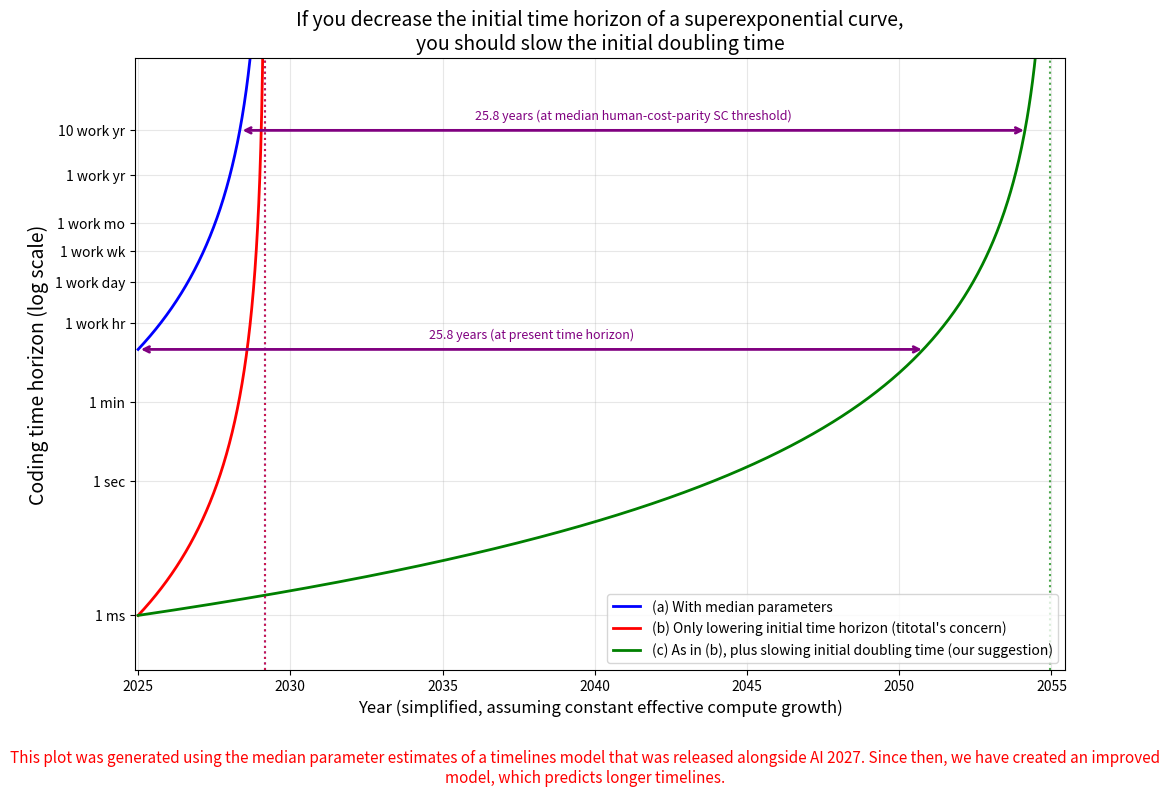

The matplotlib source for this figure: (Note: this script raises an exception after producing the figure.)
"""
Illustrates why when lowering the initial time horizon of a superexponential curve,
you should increase the initial doubling time.

This is a simplified version that shows years on the x-axis, assuming constant
effective compute growth (1 2024-year per calendar year).

This script generates 3 curves:
a) "With median parameters": Initial horizon of 15, initial doubling time of 4.74, doubling decay fraction of 0.095
b) "Only lowering initial time horizon": Initial horizon of 15 nanoseconds, otherwise same as (a)
c) "Lowering initial time horizon and increasing initial doubling time": Same as (b) except the initial
   doubling time is 4.74*1.095^(log2(15 minutes / 15 nanoseconds))
"""

import numpy as np
import matplotlib.pyplot as plt


def compute_superexponential_curve(
    initial_horizon_minutes: float,
    initial_doubling_time_months: float,
    doubling_decay_fraction: float,
    num_points: int = 1000,
) -> tuple[np.ndarray, np.ndarray, float]:
    """
    Compute a superexponential horizon growth curve.

    The model:
    - Each doubling takes q times as long as the previous (q = 1 - doubling_decay_fraction)
    - Time for n doublings: t = T_0 * (1 - q^n) / (1 - q)
    - Finite time singularity at t_sing = T_0 / (1 - q)
    - Horizon at time t: h(t) = h_0 * 2^n(t)

    Returns:
        x_years: array of years values (starting at 2025)
        horizons: array of horizon values in minutes
        singularity_year: calendar year when singularity occurs
    """
    q = 1 - doubling_decay_fraction

    # Singularity time in months
    singularity_time_months = initial_doubling_time_months / (1 - q)
    # Convert to years from start, then to calendar year (starting at 2025)
    singularity_years_from_start = singularity_time_months / 12
    singularity_year = 2025 + singularity_years_from_start

    # Generate time points from start to just before singularity
    # Stop at 99.9% of the way to the singularity
    max_time_months = singularity_time_months * 0.999
    time_months = np.linspace(0, max_time_months, num_points)

    # Convert to calendar years (starting at 2025)
    x_years = 2025 + time_months / 12

    # Calculate number of doublings at each time point
    # From t = T_0 * (1 - q^n) / (1 - q), we get:
    # q^n = 1 - t * (1 - q) / T_0
    # n = log(1 - t * (1 - q) / T_0) / log(q)

    ratio_term = 1 - time_months * (1 - q) / initial_doubling_time_months
    # Clip to avoid log of non-positive numbers
    ratio_term = np.clip(ratio_term, 1e-15, None)
    n_doublings = np.log(ratio_term) / np.log(q)

    # Calculate horizon at each time
    horizons = initial_horizon_minutes * (2 ** n_doublings)

    return x_years, horizons, singularity_year


def add_disclaimer(fig: plt.Figure) -> None:
    """Add disclaimer text at the bottom of a figure."""
    disclaimer_text = (
        "This plot was generated using the median parameter estimates of a timelines model that was released alongside AI 2027. "
        "Since then, we have created an improved model, which predicts longer timelines."
    )
    fig.text(
        0.5, 0.01, disclaimer_text,
        ha='center', va='bottom',
        fontsize=11, color='red',
        wrap=True,
        transform=fig.transFigure
    )


def main():
    # (a) Median parameters
    initial_horizon_a = 15  # minutes
    initial_doubling_time_a = 4.74  # months
    doubling_decay_fraction = 0.095

    # (b) Only lowering initial time horizon
    # 1 ms = 1e-3 seconds = 1e-3 / 60 minutes
    initial_horizon_b = 1e-3 / 60  # 1 ms in minutes
    initial_doubling_time_b = initial_doubling_time_a  # same

    # (c) Lowering initial time horizon AND increasing initial doubling time
    # The adjustment factor: (1/q)^n where q = 1 - doubling_decay_fraction
    # This ensures the green curve's doubling time when it reaches 15 min
    # equals the blue curve's initial doubling time (exact horizontal translation)
    q = 1 - doubling_decay_fraction
    ratio = initial_horizon_a / initial_horizon_b  # = 15 minutes / 1 ms
    adjustment_exponent = np.log2(ratio)
    adjustment_factor = (1 / q) ** adjustment_exponent  # = 1.105^n instead of 1.095^n
    initial_horizon_c = initial_horizon_b
    initial_doubling_time_c = initial_doubling_time_a * adjustment_factor

    print(f"Parameters:")
    print(f"  (a) Initial horizon: {initial_horizon_a} min, Initial doubling time: {initial_doubling_time_a} months")
    print(f"  (b) Initial horizon: {initial_horizon_b:.2e} min ({initial_horizon_b * 60 * 1e3:.0f} ms), Initial doubling time: {initial_doubling_time_b} months")
    print(f"  (c) Initial horizon: {initial_horizon_c:.2e} min, Initial doubling time: {initial_doubling_time_c:.2f} months")
    print(f"\n  Ratio of horizons: {ratio:.2e}")
    print(f"  log2(ratio): {adjustment_exponent:.2f}")
    print(f"  Adjustment factor for doubling time: {adjustment_factor:.2f}")

    # Compute curves (x-axis is now calendar years starting at 2025)
    x_a, horizons_a, sing_a = compute_superexponential_curve(
        initial_horizon_a, initial_doubling_time_a, doubling_decay_fraction
    )
    x_b, horizons_b, sing_b = compute_superexponential_curve(
        initial_horizon_b, initial_doubling_time_b, doubling_decay_fraction
    )
    x_c, horizons_c, sing_c = compute_superexponential_curve(
        initial_horizon_c, initial_doubling_time_c, doubling_decay_fraction
    )

    print(f"\nSingularity (calendar year):")
    print(f"  (a) {sing_a:.2f}")
    print(f"  (b) {sing_b:.2f}")
    print(f"  (c) {sing_c:.2f}")

    # Create figure
    fig, ax = plt.subplots(figsize=(12, 8))

    # Plot curves
    ax.plot(x_a, horizons_a, 'b-', linewidth=2, label='(a) With median parameters')
    ax.plot(x_b, horizons_b, 'r-', linewidth=2, label="(b) Only lowering initial time horizon (titotal's concern)")
    ax.plot(x_c, horizons_c, 'g-', linewidth=2, label='(c) As in (b), plus slowing initial doubling time (our suggestion)')

    # Plot singularity lines
    ax.axvline(x=sing_a, color='b', linestyle=':', linewidth=1.5, alpha=0.7)
    ax.axvline(x=sing_b, color='r', linestyle=':', linewidth=1.5, alpha=0.7)
    ax.axvline(x=sing_c, color='g', linestyle=':', linewidth=1.5, alpha=0.7)

    # SC threshold (10 work years) - used for arrow positioning
    sc_threshold_minutes = 10 * 2000 * 60  # 10 work years in minutes (2000 hours/year)

    # Formatting
    ax.set_yscale('log')
    ax.set_xlabel('Year (simplified, assuming constant effective compute growth)', fontsize=12)
    ax.set_ylabel('Coding time horizon (log scale)', fontsize=14)
    ax.set_title('If you decrease the initial time horizon of a superexponential curve,\nyou should slow the initial doubling time', fontsize=14)

    # Set reasonable y-axis limits - start just below 1 ms, end above 10 work years
    # 1 ms = 1e-3 seconds = 1e-3/60 minutes = 1.67e-5 minutes
    ax.set_ylim(1e-6, 5e7)

    # Custom y-axis ticks in MINUTES, but labels in work time
    # Work time: 1 work day = 8 hours, 1 work week = 40 hours, 1 work year = 2000 hours
    # 1 ms = 1e-3 sec = 1e-3/60 min
    # 1 work hour = 60 min
    # 1 work day = 8 * 60 = 480 min
    # 1 work week = 40 * 60 = 2400 min
    # 1 work month = 2000/12 * 60 = 10000 min
    # 1 work year = 2000 * 60 = 120000 min
    # 10 work years = 1200000 min
    y_ticks = [1e-3/60, 1/60, 1, 60, 8*60, 40*60, 2000/12*60, 2000*60, 10*2000*60]
    y_labels = ['1 ms', '1 sec', '1 min', '1 work hr', '1 work day', '1 work wk', '1 work mo', '1 work yr', '10 work yr']
    ax.set_yticks(y_ticks)
    ax.set_yticklabels(y_labels)

    # Set x-axis limits (in years)
    ax.set_xlim(2024.9, max(sing_a, sing_b, sing_c) + 0.5)

    ax.legend(loc='lower right', fontsize=10)
    ax.grid(True, alpha=0.3, which='both')

    # Add horizontal arrows showing the shift between blue and green curves
    # Use 15 min and SC threshold as reference points
    arrow_y_values = [15, sc_threshold_minutes]  # 15 min and SC threshold
    arrow_labels = ['(at present time horizon)', '(at median human-cost-parity SC threshold)']

    for arrow_y, extra_label in zip(arrow_y_values, arrow_labels):
        # Find x where blue curve crosses this y value
        idx_a = np.argmin(np.abs(horizons_a - arrow_y))
        x_blue = x_a[idx_a]

        # Find x where green curve crosses this y value
        idx_c = np.argmin(np.abs(horizons_c - arrow_y))
        x_green = x_c[idx_c]

        # Calculate the actual shift at this horizon (in years)
        actual_shift = x_green - x_blue

        # Only draw if both points are within plot bounds
        if x_blue >= 2025 and x_green <= max(sing_a, sing_b, sing_c) + 0.5:
            # Draw arrow from blue to green, extending slightly past on the right
            arrow_extension = 0.05  # Small extension on the right side
            ax.annotate('', xy=(x_green + arrow_extension, arrow_y), xytext=(x_blue, arrow_y),
                       arrowprops=dict(arrowstyle='<->', color='purple', lw=2))
            # Add label with shift amount and context
            mid_x = (x_blue + x_green + arrow_extension) / 2
            ax.text(mid_x, arrow_y * 1.5, f'{actual_shift:.1f} years {extra_label}',
                   ha='center', va='bottom', fontsize=9, color='purple')

    # Adjust layout: less space at top, more space at bottom for x-axis label and disclaimer
    plt.subplots_adjust(bottom=0.155, top=0.92)

    # Add disclaimer - position it lower to avoid covering x-axis label
    add_disclaimer(fig)
    plt.savefig('timelines_modeling_exploration/initial_doubling_time_adjustment_years.png', dpi=150, bbox_inches='tight')
    # plt.show()  # Commented out to not block

    print(f"\nPlot saved to timelines_modeling_exploration/initial_doubling_time_adjustment_years.png")


if __name__ == "__main__":
    main()
